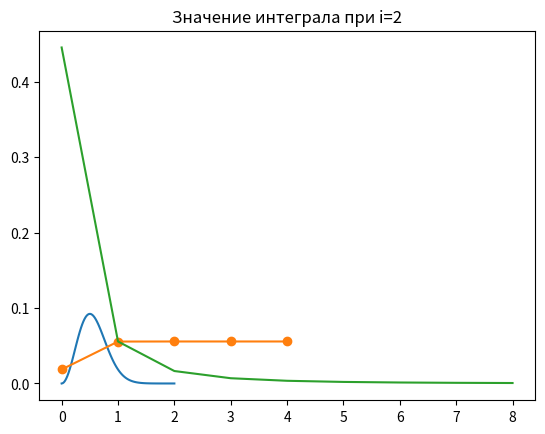

Recreate this plot in Python.
#!/usr/bin/env python
# coding: utf-8

# # Отчет по лабораторной работе №5. 
# ## Численное решение системылинейных уравнений, численное интегрирование. 
# ## Вариант № 21
# [redacted]
# 
# 

# ## Постановка задачи
# Дана система уравнений 
# 
# $$n^3x_i=\sum\limits_{j=1}^n \frac{j^2+\sin^2 j}{\ln(1+j^3+i^2)}x_j+\int\limits_1^3 \ t^2exp(-i^2t^2)) dt$$
# 
# где $i=1\ldots10000$.
# 
# 1. Вычислить столбец правой части -- определенных интегралов рекуррентным методом трапеций с относительной точностью 0,01.
# 
# 2. Для  i=2 построить график подынтегральной функции, а также график зависимости значения интеграла от номера итерации используемого метода численного интегрирования.
# 
# 4. График зависимости свободных членов системы от i.
# 
# 5. Решение систему уравнений заданным методом последовательных приближений для числа уравнений вплоть до 1000  с относительной точностью 0,001. 
# 
# 6. Число обусловленности линейной системы.
# 
# 6. Построить график решения от i, график зависимости невязки от i,а также график зависимости нормы решения от номера итерации.

# ## Теоретическая часть

# 
# ## Итерационные методы решения
# Решаем систему
# 
# $$Ax=b$$ 
# 
# Итерационными методами называются приближенные методы, в которых решение системы получается как предел последовательности векторов $\{x^k\}_{k=0}^{\infty}$, каждый последующий элемент которой вычисляется по некоторому единому правилу. Начальное приближение решения $x^0$ в этой программе выбирается как столбец свободных членов $b$.
# 
# Последовательность $\{x^k\}_{k=0}^{\infty}$ называется итерационной, а её элементы последовательными итерациями (приближениями).
# 
# Важной характеристикой итерационного процесса является скорость схожимости итерационной последовательности. Говорят, что итерация $x^k$ является с точностью $\varepsilon$ приближенным решением системы, если
# 
# $$||x^k-x^0||<\varepsilon,$$
# 
# где $x^0$- точное решение системы.
# 
# Как правило, для итерационного метода решения системы существует такая последовательность невырожденных матриц $H_k$, $k=1,2\dots$, что правило построения элементов итерационной последовательности записывается в виде:
# 
# $$x^{k+1}=T_kx^k+H_kb$$
# 
# Вектор $\varphi^k=x^k-x^0$ называется вектором ошибки, а вектор $r^k=Ax^k=b$ - вектором невязки.
# 
# Итерационный метод называется стационарным, если матрица $H_k$ не зависит от номера шага k.  В противном случае метод называется нестационарным. Для того, чтобы стационарный итерационный процесс
# 
# $$x^{k+1}=Tx^k+Hb$$
# 
# сходился, достаточно, чтобы ля какой-либо одной нормы матрицы $T$ выполнялось неравенство
# 
# $$||T||<1.$$
# 
# ## Метод последовательных приближений
# 
# В данном методе $H_k=E$, $T_k=A-E\equiv\alpha$, или если задать систему уравнений сразу в виде
# 
# $$x=\alpha\cdot x +\beta,$$
# 
# то итерационный процесс записывается в первичных обозначениях:
# 
# $$x^{k+1}=\alpha x^k+\beta$$
# 
# В программе выполняется достаточное условие сходимости итерационного процесса 
# 
# $$||T||\equiv||\alpha||<1$$

# ## Практическая часть

# In[14]:


from numpy import cos,sin,pi,log,sort,inf,linspace,abs,sum,append,array
import math
math.e 
e=2.71
test = math.inf
import numpy as np
from matplotlib import pyplot as plt
from matplotlib.ticker import FormatStrFormatter
import time


# In[15]:


a,b=0,2# Пределы интегрирования определенного интеграла
inteps=0.01 # Относительная погрешность расчета интеграла
eps=0.001 # Условие сходимости |xk-xkk|<eps
n=1000


# In[16]:


def F(i,t):
	return t**2*e**( -i**2*t**2 )

def coeff(i,j):
	if i!=j:
		return -(j**2+sin(j))/(1+j**3+j**2)*cos(j+1)
	else:
		return -(j**2+sin(j))/(1+j**3+j**2)*cos(j+1)+n**3

def sila(i):
	def Fi(t):
		return F(i,t)
	return trapz(Fi,a,5/i,inteps)


# In[21]:


#Метод трапеции
trap=[]
trapf=[]
def trapz (f,a,b,eps,integ0=inf,S=[],it=0,plot=False):
    if len(S)==0:
            S=linspace(a,b,3)
    h=S[1]-S[0]
    integ=sum([(f(S[i])+f(S[i+1]))/2*h for i in range(0,len(S)-1)])
    if abs((integ-integ0)/integ)>eps:
        Snew=S
        for i in range(0,len(S)-1):
            Snew=append(Snew,(S[i+1]+S[i])/2)
        Snew=sort(Snew)
        if plot:
            trap.append(it)
            trapf.append(integ)
        return trapz(f,a,b,eps,integ0=integ,S=Snew,it=it+1,plot=plot)
    else:
        if plot==True:
            plt.title('Значение интеграла при i=2')
            plt.plot(trap,trapf,'o-')
            plt.show()
        return integ


# In[22]:


# Задание 3
def f(t):
	return F(2,t)
plt.title('График для i=2')
plt.plot(np.linspace(a,b,100),f(np.linspace(a,b,100)))
plt.show()
plt.grid()
trapz(f,a,b,inteps/100000,plot=True)

B=np.array([sila(i) for i in range(1,10)])
# Задание 4
plt.plot(B,'-')
plt.grid()
plt.show()


# In[32]:


# Задание 5
Ax=b
eps=0.0001
print('start fill matrix')
A=np.array([[coeff(i,j) for i in range(1,n+1)] for j in range(1,n+1)])

b=np.array([sila(i) for i in range(1,n+1)])
print('matrix fill finished')
Xk=np.zeros(n)
Xkk=np.ones(n)
E=np.identity(n)

N=0

H=1/np.linalg.norm(A,ord=1)*E

x0=np.dot(np.linalg.inv(A),b)
# print(np.dot(A,x0)-b)
r=0
while np.linalg.norm(Xk-Xkk,ord=2)>eps:
    print(N)
    print(np.linalg.norm(A@Xk-b))
    if N>10**6:
        break
    N+=1
    Xkk=Xk
    Xk=Xkk+np.dot(H,(b-np.dot(A,Xkk)))
print(np.linalg.norm(Xk),N)
print(np.linalg.norm(x0),N)
# print(np.dot(A,Xk)-b)




